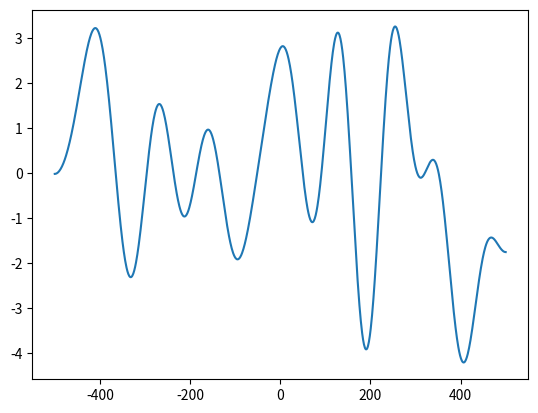

The matplotlib source for this figure:
import numpy as np
from numpy import pi, sin, cos
import matplotlib.pyplot as plt

L = 1000.
xs = np.linspace(-L/2., +L/2., 1000)
bx = (xs+L/2)/L
ys = np.zeros_like(xs)
for i in range(1, 21):
    ys += (-1 + 2*np.random.random())*cos(i*pi*bx)
plt.plot(xs, ys)
plt.savefig('test2.png')




